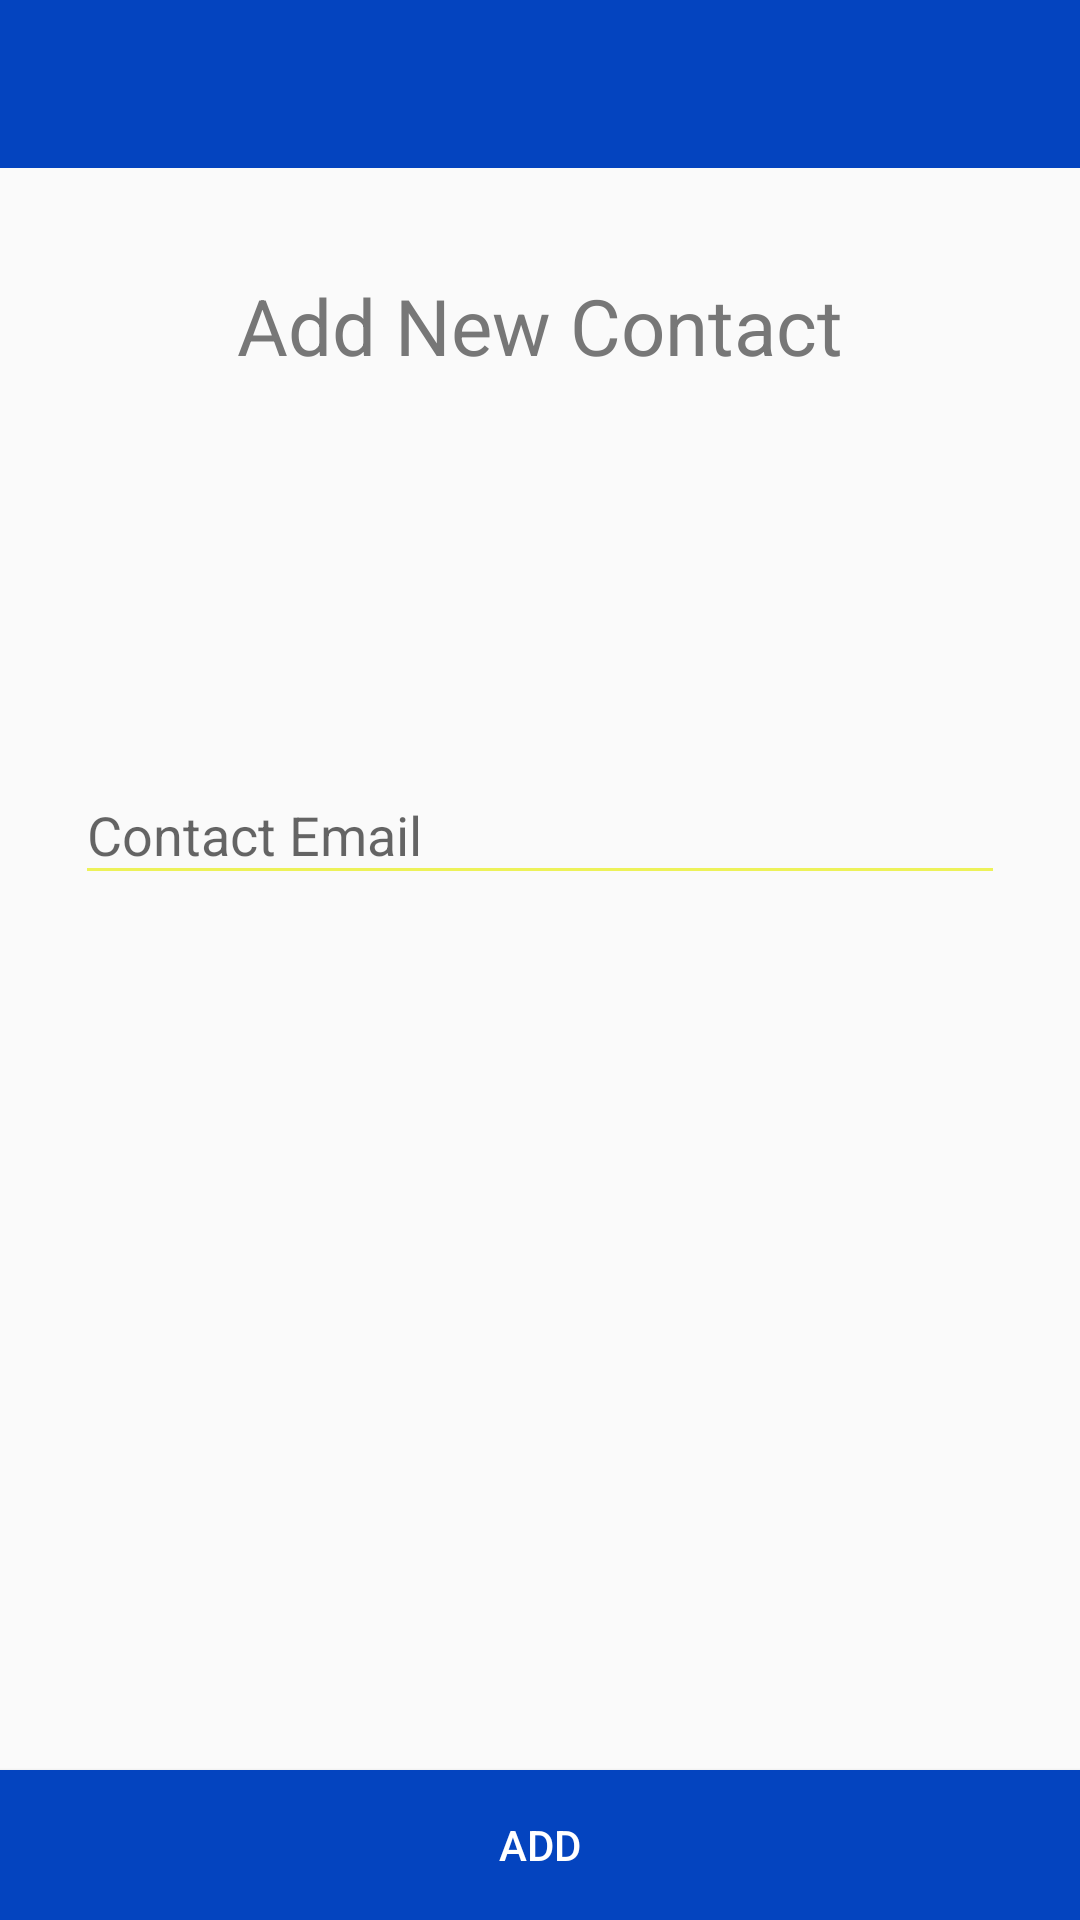

Android layout source for this screen:
<!-- AndroidManifest.xml: application theme AppTheme -->
<!-- res/layout/activity_add_contact.xml -->
<?xml version="1.0" encoding="utf-8"?>
<LinearLayout xmlns:android="http://schemas.android.com/apk/res/android"
    xmlns:app="http://schemas.android.com/apk/res-auto"
    xmlns:tools="http://schemas.android.com/tools"
    android:layout_width="match_parent"
    android:layout_height="match_parent"
    android:orientation="vertical"
    tools:context="nl.example.letsmeet.AddContactActivity">

    <android.support.v7.widget.Toolbar
        android:id="@+id/toolbar"
        android:layout_width="match_parent"
        android:layout_height="?attr/actionBarSize"
        android:layout_marginBottom="35dp"
        android:background="@color/colorPrimaryDarker"
        app:popupTheme="@style/AppTheme.PopupOverlay" />

    <TextView
        android:id="@+id/contactText"
        android:layout_width="match_parent"
        android:layout_height="wrap_content"
        android:layout_marginBottom="120dp"
        android:text="Add New Contact"
        android:textAlignment="center"
        android:textColor="@color/monsoon"
        android:textSize="26sp"
        tools:ignore="HardcodedText" />

    <android.support.design.widget.TextInputLayout
        android:id="@+id/text_contact"
        android:layout_width="match_parent"
        android:layout_height="0dp"
        android:layout_weight="1"
        android:paddingLeft="25dp"
        android:theme="@style/EditTextTheme"
        android:paddingRight="25dp">

        <EditText
            android:id="@+id/input_contact"
            android:layout_width="match_parent"
            android:layout_height="wrap_content"
            android:hint="Contact Email"
            android:textColor="@color/jet"
            android:inputType="textEmailAddress"
            tools:ignore="HardcodedText" />
    </android.support.design.widget.TextInputLayout>

    <Button
        android:id="@+id/btn_addContact"
        android:layout_width="match_parent"
        android:layout_height="50dp"
        android:background="@color/colorPrimaryDarker"
        android:text="Add"
        android:textColor="@color/white"
        tools:ignore="HardcodedText" />

</LinearLayout>
<!-- resources referenced by this layout -->
<resources>
  <color name="colorPrimaryDarker">#0444BF</color>
  <color name="jet">#3a3a3a</color>
  <color name="monsoon">#777777</color>
  <color name="white">#ffffff</color>
  <style name="AppTheme.PopupOverlay" parent="ThemeOverlay.AppCompat.Light" />
  <style name="EditTextTheme" parent="Theme.AppCompat.Light.DarkActionBar">
          <item name="colorControlNormal">@color/colorAccent</item>
          <item name="colorControlActivated">@color/colorAccent</item>
          <item name="colorControlHighlight">@color/colorAccent</item>
      </style>
  <style name="AppTheme" parent="Theme.AppCompat.Light.NoActionBar">
          
          <item name="colorPrimary">@color/colorPrimaryDark</item>
          <item name="colorPrimaryDark">@color/colorPrimaryDark</item>
          <item name="colorAccent">@color/colorAccent</item>
          <item name="android:textColorPrimary">@color/white</item>
          <item name="android:textColorSecondary">@color/white</item>
          <item name="actionBarTheme">@style/MyActionBar</item>
          <item name="android:editTextColor">@color/jet</item>
  =        <item name="android:itemBackground">@color/colorPrimaryDarker</item>
          <item name="android:itemTextAppearance">@style/itemTextStyle.AppTheme</item>
          <item name="android:statusBarColor">@color/colorPrimaryDarker</item>
      </style>
  <color name="colorAccent">#EDF259</color>
  <color name="colorPrimaryDark">#0584F2</color>
  <style name="MyActionBar" parent="Theme.AppCompat.Light.DarkActionBar">
          <item name="colorPrimary">@color/colorPrimaryDarker</item>
          <item name="android:background">@color/colorPrimaryDarker</item>
          <item name="background">@color/colorPrimaryDarker</item>
          <item name="android:textColorPrimary">@color/white</item>
          <item name="android:editTextColor">@color/white</item>
          <item name="actionBarItemBackground">@color/colorPrimaryDarker</item>
          <item name="android:actionBarItemBackground">@color/colorPrimaryDarker</item>
          <item name="android:windowTitleBackgroundStyle">@color/colorPrimaryDarker</item>
          <item name="android:actionMenuTextColor">@color/white</item>
          <item name="android:colorControlNormal">@color/white</item>
      </style>
  <style name="itemTextStyle.AppTheme" parent="@android:style/TextAppearance.Widget.IconMenu.Item">
          <item name="android:textColor">@color/white</item>
          <item name="android:background">@color/colorPrimaryDarker</item>
      </style>
</resources>
